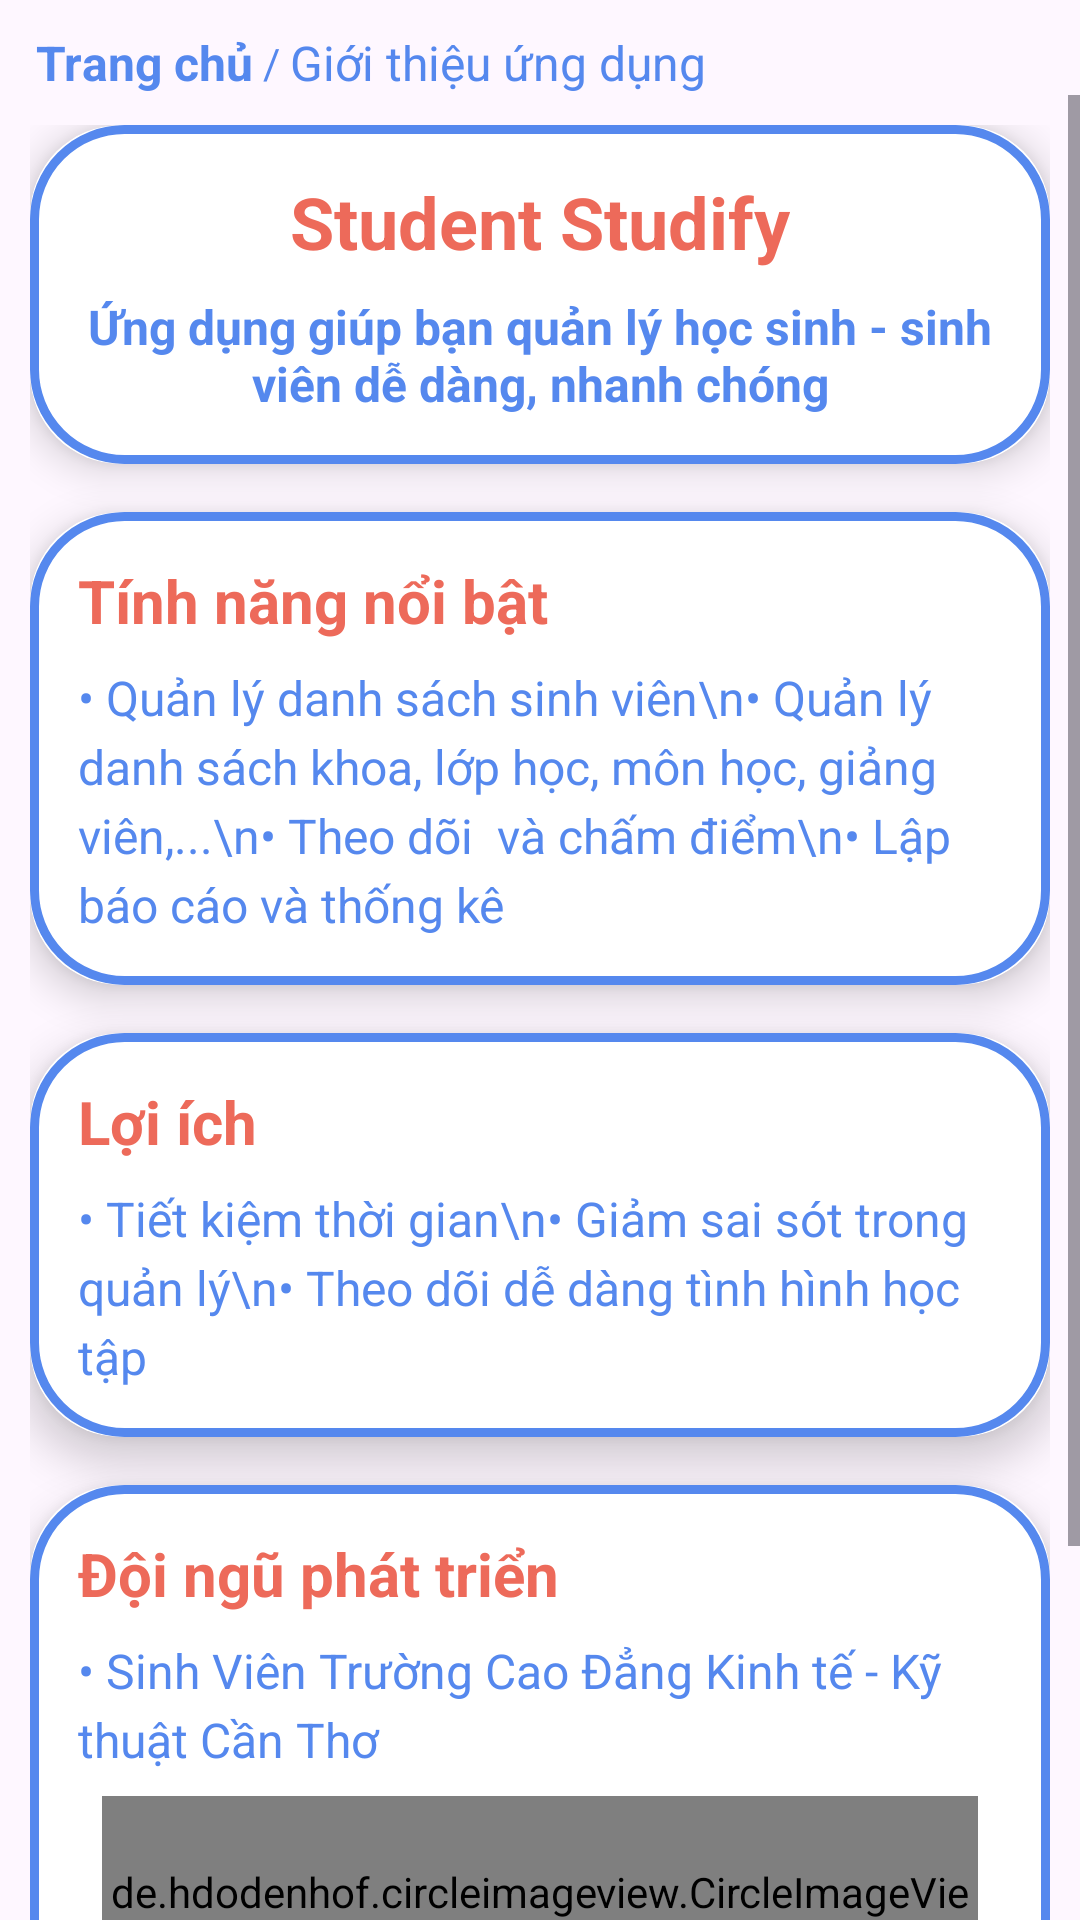

Produce the Android XML layout that renders to this screen, including the resource entries it uses.
<!-- AndroidManifest.xml: application theme Theme.App_QuanLy_HocSinh_SinhVien -->
<!-- res/layout/fragment_info.xml -->
<?xml version="1.0" encoding="utf-8"?>
<LinearLayout xmlns:android="http://schemas.android.com/apk/res/android"
    xmlns:tools="http://schemas.android.com/tools"
    android:layout_width="match_parent"
    android:layout_height="match_parent"
    xmlns:app="http://schemas.android.com/apk/res-auto"
    android:orientation="vertical"
    tools:context=".ui.InfoFragment">

    <LinearLayout
        android:orientation="horizontal"
        android:id="@+id/breadcrumbs"
        android:layout_width="wrap_content"
        android:layout_height="wrap_content"
        android:layout_marginTop="10dp"
        android:layout_marginStart="12dp"
        android:gravity="center_vertical">

        <TextView
            android:id="@+id/breadcrumb_home"
            android:layout_width="wrap_content"
            android:layout_height="wrap_content"
            android:text="Trang chủ"
            android:textColor="@color/Cornflower_blue"
            android:textSize="16dp"
            android:textStyle="bold" />

        <TextView
            android:layout_width="wrap_content"
            android:layout_height="wrap_content"
            android:text=" / "
            android:textColor="@color/Cornflower_blue" />

        <TextView
            android:id="@+id/breadcrumb_student"
            android:layout_width="wrap_content"
            android:layout_height="wrap_content"
            android:text="Giới thiệu ứng dụng"
            android:textSize="16dp"
            android:textColor="@color/Cornflower_blue" />
    </LinearLayout>
    <ScrollView
        android:layout_width="match_parent"
        android:layout_height="match_parent">
    <LinearLayout
        android:layout_width="match_parent"
        android:layout_height="wrap_content"
        android:orientation="vertical"
        android:spacing="8dp"
        android:paddingHorizontal="10dp"
        android:paddingTop="10dp">

        
        <androidx.cardview.widget.CardView
            android:layout_width="match_parent"
            android:layout_height="wrap_content"
            android:layout_marginBottom="16dp"
            app:cardCornerRadius="30dp"
            app:cardElevation="8dp">

            <LinearLayout
                android:layout_width="match_parent"
                android:layout_height="wrap_content"
                android:orientation="vertical"
                android:background="@drawable/custom_box"
                android:padding="16dp">

                <TextView
                    android:id="@+id/tvAppName"
                    android:layout_width="wrap_content"
                    android:layout_height="wrap_content"
                    android:text="Student Studify"
                    android:textSize="24sp"
                    android:textStyle="bold"
                    android:layout_gravity="center_horizontal"
                    android:textColor="@color/Bittersweet" />

                <TextView
                    android:id="@+id/tvShortDescription"
                    android:layout_width="match_parent"
                    android:layout_height="wrap_content"
                    android:text="Ứng dụng giúp bạn quản lý học sinh - sinh viên dễ dàng, nhanh chóng"
                    android:textSize="16sp"
                    android:gravity="center"
                    android:layout_marginTop="8dp"
                    android:textStyle="bold"
                    android:textColor="@color/Cornflower_blue" />
            </LinearLayout>
        </androidx.cardview.widget.CardView>

        
        <androidx.cardview.widget.CardView
            android:layout_width="match_parent"
            android:layout_height="wrap_content"
            android:layout_marginBottom="16dp"
            app:cardCornerRadius="30dp"
            app:cardElevation="8dp">

            <LinearLayout
                android:layout_width="match_parent"
                android:layout_height="wrap_content"
                android:orientation="vertical"
                android:background="@drawable/custom_box"
                android:padding="16dp">

                <TextView
                    android:id="@+id/tvFeaturesTitle"
                    android:layout_width="wrap_content"
                    android:layout_height="wrap_content"
                    android:text="Tính năng nổi bật"
                    android:textSize="20sp"
                    android:textStyle="bold"
                    android:textColor="@color/Bittersweet" />

                <TextView
                    android:id="@+id/tvFeatures"
                    android:layout_width="match_parent"
                    android:layout_height="wrap_content"
                    android:text="• Quản lý danh sách sinh viên\n• Quản lý danh sách khoa, lớp học, môn học, giảng viên,...\n• Theo dõi  và chấm điểm\n• Lập báo cáo và thống kê"
                    android:textSize="16sp"
                    android:lineSpacingExtra="4dp"
                    android:layout_marginTop="8dp"
                    android:textColor="@color/Cornflower_blue" />
            </LinearLayout>
        </androidx.cardview.widget.CardView>

        
        <androidx.cardview.widget.CardView
            android:layout_width="match_parent"
            android:layout_height="wrap_content"
            android:layout_marginBottom="16dp"
            app:cardCornerRadius="30dp"
            app:cardElevation="8dp">

            <LinearLayout
                android:layout_width="match_parent"
                android:layout_height="wrap_content"
                android:orientation="vertical"
                android:background="@drawable/custom_box"
                android:padding="16dp">

                <TextView
                    android:id="@+id/tvBenefitsTitle"
                    android:layout_width="wrap_content"
                    android:layout_height="wrap_content"
                    android:text="Lợi ích"
                    android:textSize="20sp"
                    android:textStyle="bold"
                    android:textColor="@color/Bittersweet" />

                <TextView
                    android:id="@+id/tvBenefits"
                    android:layout_width="match_parent"
                    android:layout_height="wrap_content"
                    android:text="• Tiết kiệm thời gian\n• Giảm sai sót trong quản lý\n• Theo dõi dễ dàng tình hình học tập"
                    android:textSize="16sp"
                    android:lineSpacingExtra="4dp"
                    android:layout_marginTop="8dp"
                    android:textColor="@color/Cornflower_blue" />
            </LinearLayout>
        </androidx.cardview.widget.CardView>


        
        <androidx.cardview.widget.CardView
            android:layout_width="match_parent"
            android:layout_height="wrap_content"
            android:layout_marginBottom="16dp"
            app:cardCornerRadius="30dp"
            app:cardElevation="8dp">

            <LinearLayout
                android:layout_width="match_parent"
                android:layout_height="wrap_content"
                android:orientation="vertical"
                android:background="@drawable/custom_box"
                android:padding="16dp">

                <TextView
                    android:id="@+id/tvTeamTitle"
                    android:layout_width="wrap_content"
                    android:layout_height="wrap_content"
                    android:text="Đội ngũ phát triển"
                    android:textSize="20sp"
                    android:textStyle="bold"
                    android:textColor="@color/Bittersweet" />
                <TextView
                    android:id="@+id/tvTeam"
                    android:layout_width="match_parent"
                    android:layout_height="wrap_content"
                    android:text="• Sinh Viên Trường Cao Đẳng Kinh tế - Kỹ thuật Cần Thơ"
                    android:textSize="16sp"
                    android:lineSpacingExtra="4dp"
                    android:layout_marginTop="8dp"
                    android:textColor="@color/Cornflower_blue" />
                <TableLayout
                    android:layout_width="match_parent"
                    android:layout_height="wrap_content"
                    android:stretchColumns="*">

                    
                    <TableRow
                        android:layout_width="match_parent"
                        android:layout_height="wrap_content"
                        android:gravity="center_horizontal">

                        
                        <de.hdodenhof.circleimageview.CircleImageView
                            android:id="@+id/civImage1"
                            android:layout_width="80dp"
                            android:layout_height="80dp"
                            android:layout_margin="8dp"
                            android:src="@drawable/leanhtuan"
                            app:civ_border_color="@color/Bittersweet" />



                    </TableRow>

                    
                    <TableRow
                        android:layout_width="match_parent"
                        android:layout_height="wrap_content"
                        android:gravity="center_horizontal">

                        
                        <TextView
                            android:layout_width="wrap_content"
                            android:layout_height="wrap_content"
                            android:layout_marginTop="4dp"
                            android:gravity="center"
                            android:text="Lê Anh Tuấn"
                            android:textSize="16sp"
                            android:textStyle="bold"
                            android:textColor="@color/Cornflower_blue" />

                    </TableRow>

                </TableLayout>
                <TextView
                    android:id="@+id/tvTeam2"
                    android:layout_width="match_parent"
                    android:layout_height="wrap_content"
                    android:text="• Thông tin liên hệ: letuananh7022020@gmail.com"
                    android:textSize="16sp"
                    android:lineSpacingExtra="4dp"
                    android:layout_marginTop="8dp"
                    android:textColor="@color/Cornflower_blue" />

            </LinearLayout>
        </androidx.cardview.widget.CardView>
    </LinearLayout>
    </ScrollView>
</LinearLayout>
<!-- resources referenced by this layout -->
<resources>
  <color name="Bittersweet">#ED6A5A</color>
  <color name="Cornflower_blue">#5588EE</color>
  <!-- drawable custom_box (drawable) -->
  <?xml version="1.0" encoding="utf-8"?>
  <shape xmlns:android="http://schemas.android.com/apk/res/android"
      android:shape="rectangle">
      <solid android:color="@color/white"/>
      <stroke
          android:width="3dp"
          android:color="@color/Cornflower_blue"/>
      <corners
          android:radius="30dp"/>
  
  </shape>
  <!-- drawable leanhtuan: jpg bitmap (drawable, 643616 bytes) -->
  <style name="Theme.App_QuanLy_HocSinh_SinhVien" parent="Base.Theme.App_QuanLy_HocSinh_SinhVien" />
  <color name="white">#FFFFFFFF</color>
  <style name="Base.Theme.App_QuanLy_HocSinh_SinhVien" parent="Theme.Material3.DayNight.NoActionBar">
          
          
          <item name="colorPrimaryVariant">@color/Cornflower_blue</item>
      </style>
</resources>
